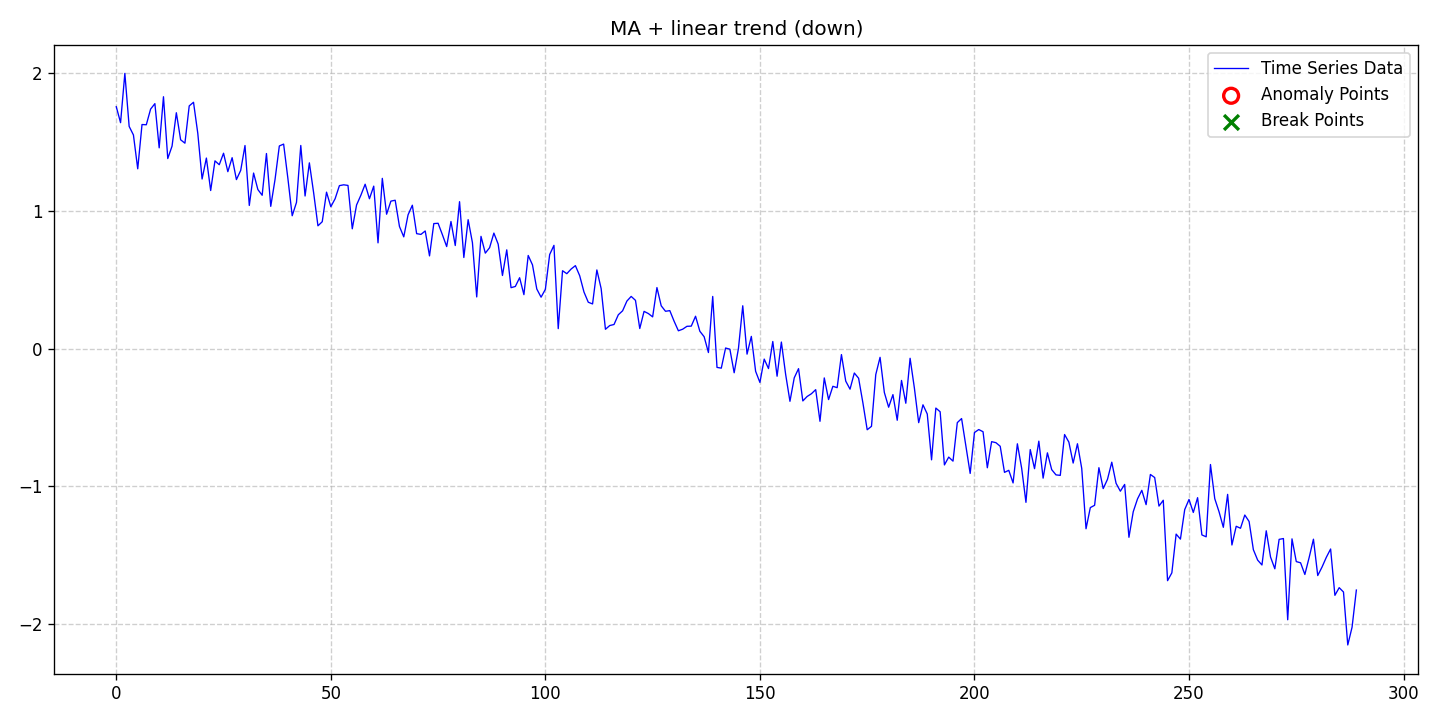

Source data for this figure (header and first rows):
date, data, stationary, det_lin_up, det_lin_down, det_quad, det_cubic, det_exp, det_damped, stoc_trend, volatility, single_seas, multiple_seas, point_anom_single, point_anom_multi, collect_anom, context_anom, mean_shift, var_shift, trend_shift, point_anom_count, point_anom_location, point_anom_point, collect_anom_count
2020-01-01, 1.757, 0, 0, 1, 0, 0, 0, 0, 0, 0, 0, 0, 0, 0, 0, 0, 0, 0, 0, 0, none, , 0
2020-01-02, 1.641, 0, 0, 1, 0, 0, 0, 0, 0, 0, 0, 0, 0, 0, 0, 0, 0, 0, 0, 0, none, , 0
2020-01-03, 1.999, 0, 0, 1, 0, 0, 0, 0, 0, 0, 0, 0, 0, 0, 0, 0, 0, 0, 0, 0, none, , 0
2020-01-04, 1.614, 0, 0, 1, 0, 0, 0, 0, 0, 0, 0, 0, 0, 0, 0, 0, 0, 0, 0, 0, none, , 0
2020-01-05, 1.552, 0, 0, 1, 0, 0, 0, 0, 0, 0, 0, 0, 0, 0, 0, 0, 0, 0, 0, 0, none, , 0
2020-01-06, 1.306, 0, 0, 1, 0, 0, 0, 0, 0, 0, 0, 0, 0, 0, 0, 0, 0, 0, 0, 0, none, , 0
2020-01-07, 1.628, 0, 0, 1, 0, 0, 0, 0, 0, 0, 0, 0, 0, 0, 0, 0, 0, 0, 0, 0, none, , 0
2020-01-08, 1.626, 0, 0, 1, 0, 0, 0, 0, 0, 0, 0, 0, 0, 0, 0, 0, 0, 0, 0, 0, none, , 0
2020-01-09, 1.74, 0, 0, 1, 0, 0, 0, 0, 0, 0, 0, 0, 0, 0, 0, 0, 0, 0, 0, 0, none, , 0
2020-01-10, 1.779, 0, 0, 1, 0, 0, 0, 0, 0, 0, 0, 0, 0, 0, 0, 0, 0, 0, 0, 0, none, , 0
2020-01-11, 1.458, 0, 0, 1, 0, 0, 0, 0, 0, 0, 0, 0, 0, 0, 0, 0, 0, 0, 0, 0, none, , 0
2020-01-12, 1.83, 0, 0, 1, 0, 0, 0, 0, 0, 0, 0, 0, 0, 0, 0, 0, 0, 0, 0, 0, none, , 0
2020-01-13, 1.381, 0, 0, 1, 0, 0, 0, 0, 0, 0, 0, 0, 0, 0, 0, 0, 0, 0, 0, 0, none, , 0
2020-01-14, 1.471, 0, 0, 1, 0, 0, 0, 0, 0, 0, 0, 0, 0, 0, 0, 0, 0, 0, 0, 0, none, , 0
2020-01-15, 1.713, 0, 0, 1, 0, 0, 0, 0, 0, 0, 0, 0, 0, 0, 0, 0, 0, 0, 0, 0, none, , 0
2020-01-16, 1.517, 0, 0, 1, 0, 0, 0, 0, 0, 0, 0, 0, 0, 0, 0, 0, 0, 0, 0, 0, none, , 0
2020-01-17, 1.492, 0, 0, 1, 0, 0, 0, 0, 0, 0, 0, 0, 0, 0, 0, 0, 0, 0, 0, 0, none, , 0
2020-01-18, 1.763, 0, 0, 1, 0, 0, 0, 0, 0, 0, 0, 0, 0, 0, 0, 0, 0, 0, 0, 0, none, , 0
2020-01-19, 1.789, 0, 0, 1, 0, 0, 0, 0, 0, 0, 0, 0, 0, 0, 0, 0, 0, 0, 0, 0, none, , 0
2020-01-20, 1.563, 0, 0, 1, 0, 0, 0, 0, 0, 0, 0, 0, 0, 0, 0, 0, 0, 0, 0, 0, none, , 0
2020-01-21, 1.232, 0, 0, 1, 0, 0, 0, 0, 0, 0, 0, 0, 0, 0, 0, 0, 0, 0, 0, 0, none, , 0
2020-01-22, 1.384, 0, 0, 1, 0, 0, 0, 0, 0, 0, 0, 0, 0, 0, 0, 0, 0, 0, 0, 0, none, , 0
2020-01-23, 1.148, 0, 0, 1, 0, 0, 0, 0, 0, 0, 0, 0, 0, 0, 0, 0, 0, 0, 0, 0, none, , 0
2020-01-24, 1.364, 0, 0, 1, 0, 0, 0, 0, 0, 0, 0, 0, 0, 0, 0, 0, 0, 0, 0, 0, none, , 0
2020-01-25, 1.336, 0, 0, 1, 0, 0, 0, 0, 0, 0, 0, 0, 0, 0, 0, 0, 0, 0, 0, 0, none, , 0
2020-01-26, 1.419, 0, 0, 1, 0, 0, 0, 0, 0, 0, 0, 0, 0, 0, 0, 0, 0, 0, 0, 0, none, , 0
2020-01-27, 1.285, 0, 0, 1, 0, 0, 0, 0, 0, 0, 0, 0, 0, 0, 0, 0, 0, 0, 0, 0, none, , 0
2020-01-28, 1.387, 0, 0, 1, 0, 0, 0, 0, 0, 0, 0, 0, 0, 0, 0, 0, 0, 0, 0, 0, none, , 0
2020-01-29, 1.228, 0, 0, 1, 0, 0, 0, 0, 0, 0, 0, 0, 0, 0, 0, 0, 0, 0, 0, 0, none, , 0
2020-01-30, 1.295, 0, 0, 1, 0, 0, 0, 0, 0, 0, 0, 0, 0, 0, 0, 0, 0, 0, 0, 0, none, , 0
2020-01-31, 1.475, 0, 0, 1, 0, 0, 0, 0, 0, 0, 0, 0, 0, 0, 0, 0, 0, 0, 0, 0, none, , 0
2020-02-01, 1.04, 0, 0, 1, 0, 0, 0, 0, 0, 0, 0, 0, 0, 0, 0, 0, 0, 0, 0, 0, none, , 0
2020-02-02, 1.275, 0, 0, 1, 0, 0, 0, 0, 0, 0, 0, 0, 0, 0, 0, 0, 0, 0, 0, 0, none, , 0
2020-02-03, 1.155, 0, 0, 1, 0, 0, 0, 0, 0, 0, 0, 0, 0, 0, 0, 0, 0, 0, 0, 0, none, , 0
2020-02-04, 1.114, 0, 0, 1, 0, 0, 0, 0, 0, 0, 0, 0, 0, 0, 0, 0, 0, 0, 0, 0, none, , 0
2020-02-05, 1.417, 0, 0, 1, 0, 0, 0, 0, 0, 0, 0, 0, 0, 0, 0, 0, 0, 0, 0, 0, none, , 0
2020-02-06, 1.033, 0, 0, 1, 0, 0, 0, 0, 0, 0, 0, 0, 0, 0, 0, 0, 0, 0, 0, 0, none, , 0
2020-02-07, 1.229, 0, 0, 1, 0, 0, 0, 0, 0, 0, 0, 0, 0, 0, 0, 0, 0, 0, 0, 0, none, , 0
2020-02-08, 1.472, 0, 0, 1, 0, 0, 0, 0, 0, 0, 0, 0, 0, 0, 0, 0, 0, 0, 0, 0, none, , 0
2020-02-09, 1.486, 0, 0, 1, 0, 0, 0, 0, 0, 0, 0, 0, 0, 0, 0, 0, 0, 0, 0, 0, none, , 0
2020-02-10, 1.235, 0, 0, 1, 0, 0, 0, 0, 0, 0, 0, 0, 0, 0, 0, 0, 0, 0, 0, 0, none, , 0
2020-02-11, 0.9652, 0, 0, 1, 0, 0, 0, 0, 0, 0, 0, 0, 0, 0, 0, 0, 0, 0, 0, 0, none, , 0
2020-02-12, 1.062, 0, 0, 1, 0, 0, 0, 0, 0, 0, 0, 0, 0, 0, 0, 0, 0, 0, 0, 0, none, , 0
2020-02-13, 1.476, 0, 0, 1, 0, 0, 0, 0, 0, 0, 0, 0, 0, 0, 0, 0, 0, 0, 0, 0, none, , 0
2020-02-14, 1.109, 0, 0, 1, 0, 0, 0, 0, 0, 0, 0, 0, 0, 0, 0, 0, 0, 0, 0, 0, none, , 0
2020-02-15, 1.349, 0, 0, 1, 0, 0, 0, 0, 0, 0, 0, 0, 0, 0, 0, 0, 0, 0, 0, 0, none, , 0
2020-02-16, 1.131, 0, 0, 1, 0, 0, 0, 0, 0, 0, 0, 0, 0, 0, 0, 0, 0, 0, 0, 0, none, , 0
2020-02-17, 0.892, 0, 0, 1, 0, 0, 0, 0, 0, 0, 0, 0, 0, 0, 0, 0, 0, 0, 0, 0, none, , 0
2020-02-18, 0.9218, 0, 0, 1, 0, 0, 0, 0, 0, 0, 0, 0, 0, 0, 0, 0, 0, 0, 0, 0, none, , 0
2020-02-19, 1.136, 0, 0, 1, 0, 0, 0, 0, 0, 0, 0, 0, 0, 0, 0, 0, 0, 0, 0, 0, none, , 0
2020-02-20, 1.031, 0, 0, 1, 0, 0, 0, 0, 0, 0, 0, 0, 0, 0, 0, 0, 0, 0, 0, 0, none, , 0
2020-02-21, 1.089, 0, 0, 1, 0, 0, 0, 0, 0, 0, 0, 0, 0, 0, 0, 0, 0, 0, 0, 0, none, , 0
2020-02-22, 1.184, 0, 0, 1, 0, 0, 0, 0, 0, 0, 0, 0, 0, 0, 0, 0, 0, 0, 0, 0, none, , 0
2020-02-23, 1.19, 0, 0, 1, 0, 0, 0, 0, 0, 0, 0, 0, 0, 0, 0, 0, 0, 0, 0, 0, none, , 0
2020-02-24, 1.185, 0, 0, 1, 0, 0, 0, 0, 0, 0, 0, 0, 0, 0, 0, 0, 0, 0, 0, 0, none, , 0
2020-02-25, 0.8703, 0, 0, 1, 0, 0, 0, 0, 0, 0, 0, 0, 0, 0, 0, 0, 0, 0, 0, 0, none, , 0
2020-02-26, 1.043, 0, 0, 1, 0, 0, 0, 0, 0, 0, 0, 0, 0, 0, 0, 0, 0, 0, 0, 0, none, , 0
2020-02-27, 1.114, 0, 0, 1, 0, 0, 0, 0, 0, 0, 0, 0, 0, 0, 0, 0, 0, 0, 0, 0, none, , 0
2020-02-28, 1.194, 0, 0, 1, 0, 0, 0, 0, 0, 0, 0, 0, 0, 0, 0, 0, 0, 0, 0, 0, none, , 0
2020-02-29, 1.089, 0, 0, 1, 0, 0, 0, 0, 0, 0, 0, 0, 0, 0, 0, 0, 0, 0, 0, 0, none, , 0
... 230 more rows
